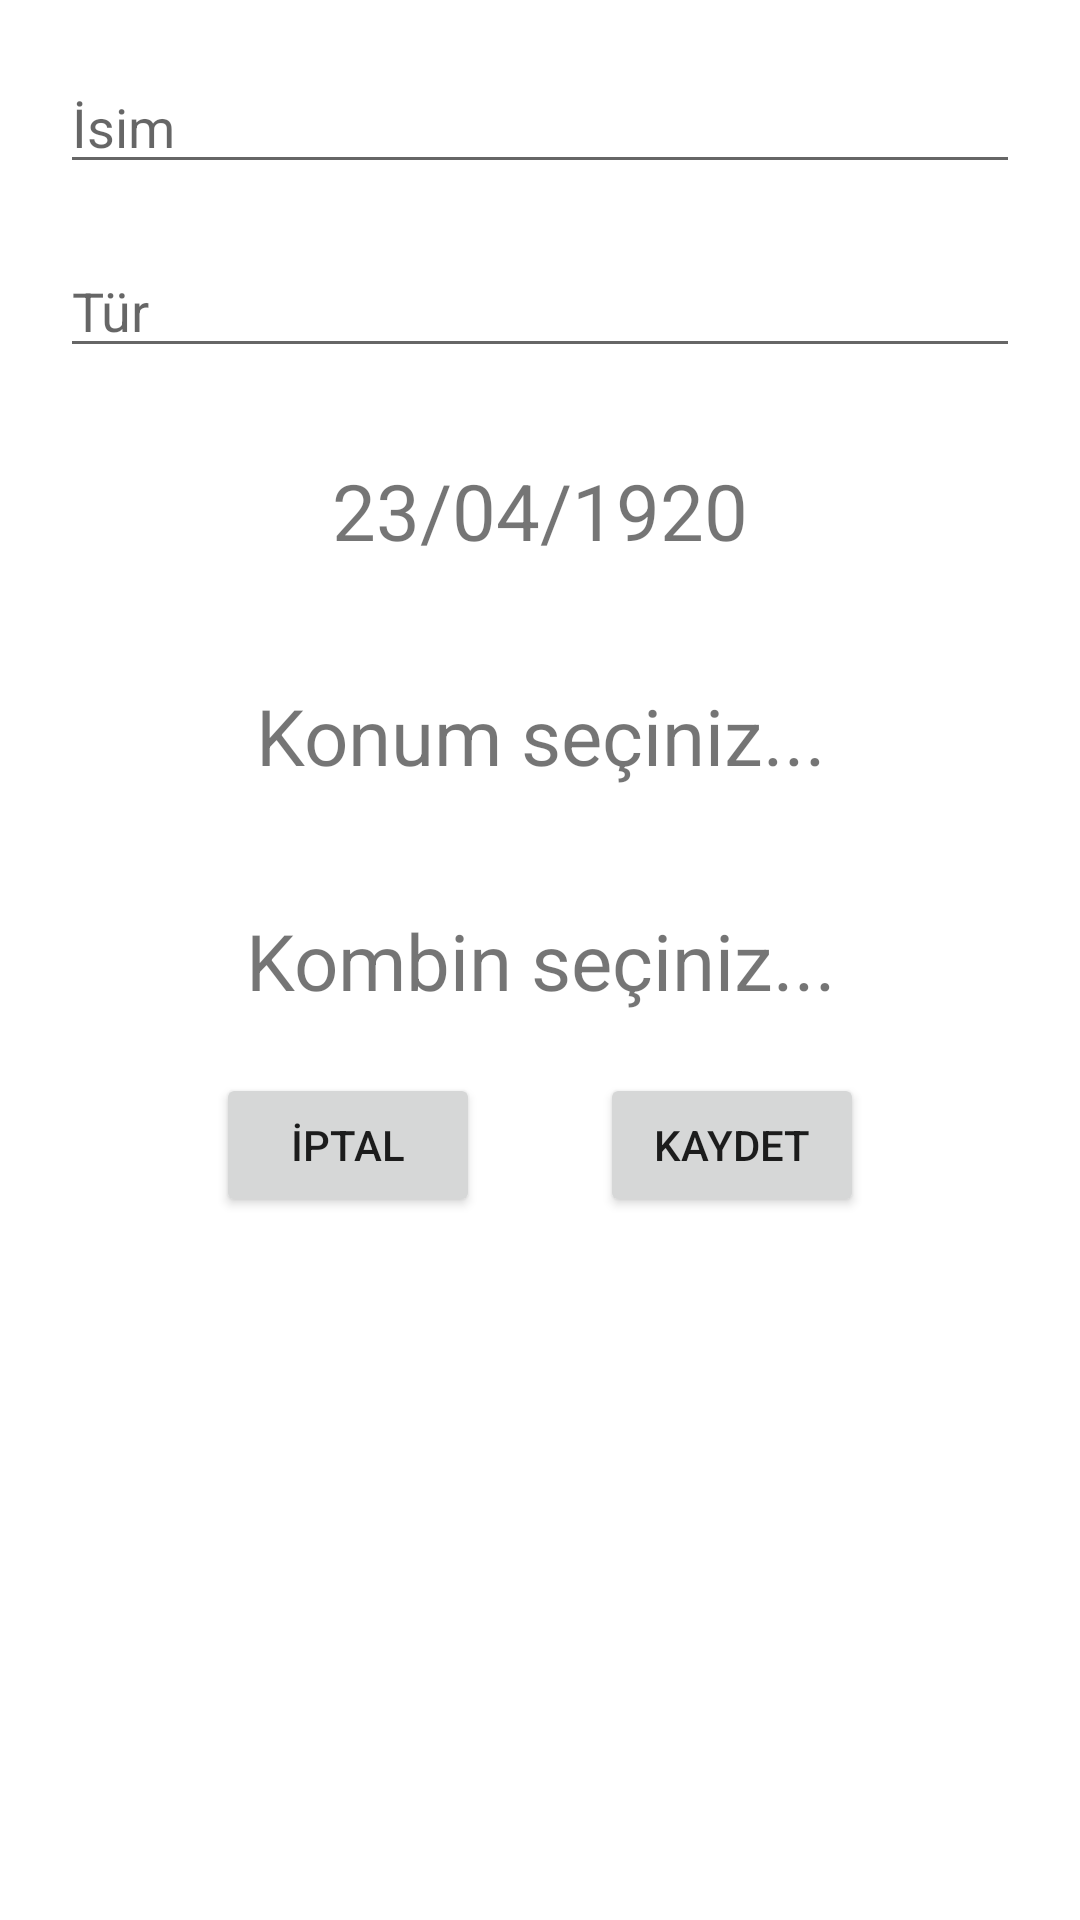

Reconstruct the res/layout file that produces this screen, plus the resources it refers to.
<!-- AndroidManifest.xml: application theme Theme.ClosetApp_MobileProgrammingHW -->
<!-- res/layout/dialog_add_activites.xml -->
<?xml version="1.0" encoding="utf-8"?>
<ScrollView xmlns:android="http://schemas.android.com/apk/res/android"
    android:layout_width="match_parent"
    android:layout_height="wrap_content">

    <LinearLayout
        android:layout_width="match_parent"
        android:layout_height="wrap_content"
        android:orientation="vertical"
        android:padding="10sp">

        <EditText
            android:id="@+id/addActivitiesDialogNameEditText"
            android:layout_width="match_parent"
            android:layout_height="wrap_content"
            android:layout_margin="10sp"
            android:hint="@string/name" />

        <EditText
            android:id="@+id/addActivitiesDialogTypeEditText"
            android:layout_width="match_parent"
            android:layout_height="wrap_content"
            android:layout_margin="10sp"
            android:hint="@string/type" />

        <TextView
            android:id="@+id/addActivitiesDialogDateTextView"
            android:layout_width="match_parent"
            android:layout_height="wrap_content"
            android:layout_margin="20sp"
            android:gravity="center"
            android:text="@string/defaultDate"
            android:textSize="26sp" />

        <TextView
            android:id="@+id/addActivitiesDialogLocationTextView"
            android:layout_width="match_parent"
            android:layout_height="wrap_content"
            android:layout_margin="20sp"
            android:gravity="center"
            android:text="@string/defaultLocation"
            android:textSize="26sp" />

        <TextView
            android:id="@+id/addActivitiesDialogCombineTextView"
            android:layout_width="match_parent"
            android:layout_height="wrap_content"
            android:layout_margin="20sp"
            android:gravity="center"
            android:text="@string/defaultCombine"
            android:textSize="26sp" />

        <LinearLayout
            android:id="@+id/addActivitiesDialogSelectedCombine"
            android:layout_width="match_parent"
            android:layout_height="wrap_content"
            android:orientation="vertical"/>

        <LinearLayout
            android:layout_width="match_parent"
            android:layout_height="wrap_content"
            android:gravity="center">

            <Button
                android:id="@+id/addActivitiesDialogCancelButton"
                android:layout_width="wrap_content"
                android:layout_height="wrap_content"
                android:layout_marginHorizontal="20sp"
                android:text="@string/cancel" />

            <Button
                android:id="@+id/addActivitiesDialogSaveButton"
                android:layout_width="wrap_content"
                android:layout_height="wrap_content"
                android:layout_marginHorizontal="20sp"
                android:text="@string/save" />

        </LinearLayout>

    </LinearLayout>
</ScrollView>
<!-- resources referenced by this layout -->
<resources>
  <string name="cancel">İptal</string>
  <string name="defaultCombine">Kombin seçiniz...</string>
  <string name="defaultDate">23/04/1920</string>
  <string name="defaultLocation">Konum seçiniz...</string>
  <string name="name">İsim</string>
  <string name="save">Kaydet</string>
  <string name="type">Tür</string>
  <style name="Theme.ClosetApp_MobileProgrammingHW" parent="Theme.MaterialComponents.DayNight.DarkActionBar">
          
          <item name="android:forceDarkAllowed" tools:targetApi="q">false</item>
          <item name="colorPrimary">@color/primaryColor</item>
          <item name="colorPrimaryVariant">@color/primaryColorVariant</item>
          <item name="colorOnPrimary">@color/white</item>
          
          <item name="colorSecondary">@color/teal_200</item>
          <item name="colorSecondaryVariant">@color/teal_700</item>
          <item name="colorOnSecondary">@color/black</item>
          
          <item name="android:statusBarColor" tools:targetApi="l">
              ?attr/colorPrimaryVariant
          </item>
          
      </style>
  <color name="primaryColor">#FFFF0A16</color>
  <color name="primaryColorVariant">#FFE0000B</color>
  <color name="white">#FFFFFFFF</color>
  <color name="teal_200">#FF03DAC5</color>
  <color name="teal_700">#FF018786</color>
  <color name="black">#FF000000</color>
</resources>
